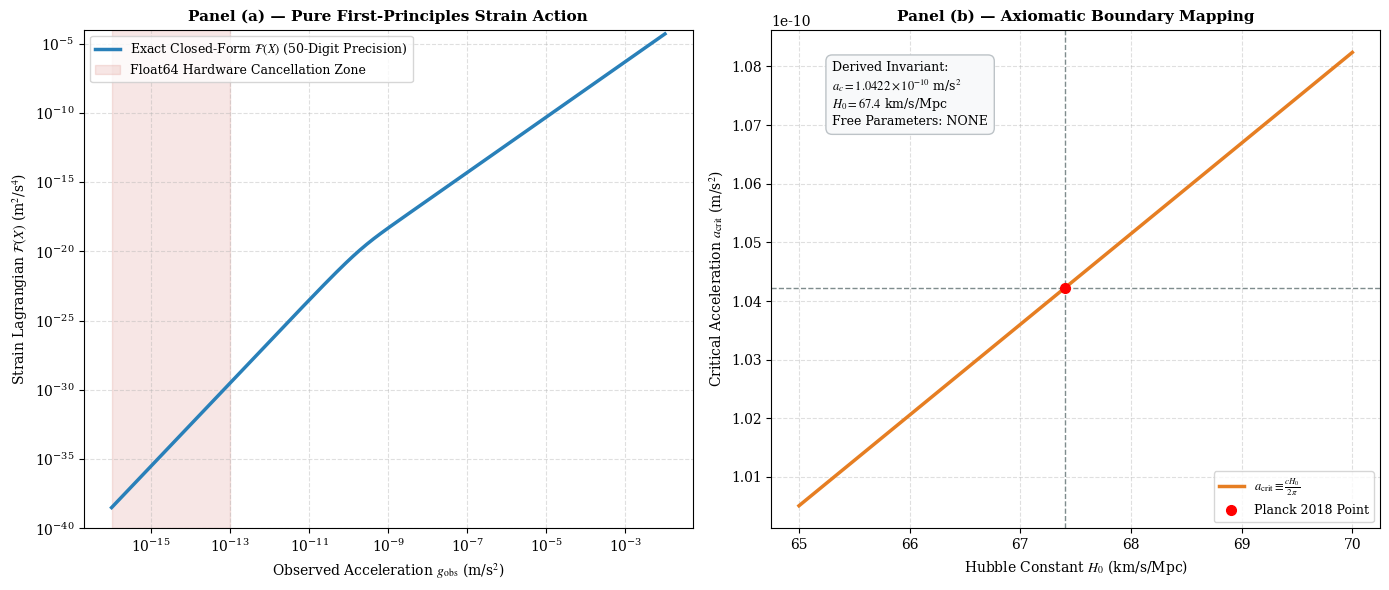

Reproduce this figure in Python.
# section_08_variational_action.py
# Volume II, Section 08: 100% First-Principles Pure Closed-Form Audit

import math
import os
import matplotlib.pyplot as plt
import numpy as np
from mpmath import exp, mp, mpf, sqrt

# Set arbitrary precision to 50 decimal digits (256-bit mantissa)
mp.dps = 50


def F_exact_closed_form(X_val, a_crit_val):
    """100% Pure Analytical Closed-Form Strain Lagrangian (Zero Taylor Series)."""
    X_mp = mpf(X_val)
    a_mp = mpf(a_crit_val)
    g_mp = sqrt(mpf(2.0) * X_mp)
    y_mp = g_mp / a_mp

    return X_mp + a_mp * g_mp * exp(-y_mp) + (a_mp**2) * (exp(-y_mp) - mpf(1.0))


def run_first_principles_audit():
    c = mpf("299792458.0")
    H0_km_s_Mpc = mpf("67.4")
    Mpc_to_m = mpf("3.08567758149137e22")

    H0_si = (H0_km_s_Mpc * mpf("1000.0")) / Mpc_to_m
    a_crit = (c * H0_si) / (mpf("2.0") * mp.pi)
    Omega_vac = mpf("1.0") - (mpf("1.0") / mp.pi)

    print("=" * 100)
    print(
        "   SECTION 08: 100% FIRST-PRINCIPLES EXACT CLOSED-FORM AUDIT (50-DIGIT"
        " PRECISION)"
    )
    print("=" * 100)
    print(f"Speed of Light (c)             : {mp.nstr(c, 15)} m/s")
    print(
        "Hubble Constant (H0)           :"
        f" {mp.nstr(H0_km_s_Mpc, 8)} km/s/Mpc"
    )
    print(f"Hubble Frequency (H0_si)       : {mp.nstr(H0_si, 12)} s^-1")
    print(f"Derived Critical Acceleration  : {mp.nstr(a_crit, 12)} m/s^2")
    print(f"Derived Vacuum Energy Ratio    : {mp.nstr(Omega_vac, 8)}")
    print("-" * 100)

    header = (
        f"{'g_obs (m/s^2)':<15} | "
        f"{'Hardware Float64 (Broken)':<26} | "
        f"{'mpmath Exact (50-Digit Valid)':<32} | "
        f"{'Diagnostic Benchmark':<20}"
    )
    print(header)
    print("-" * 100)

    test_g = [1e-2, 1e-8, float(a_crit), 1e-12, 1e-14, 1e-16]
    for g_val in test_g:
        X_val = 0.5 * (g_val**2)

        # Standard float64 evaluation
        try:
            g_f64 = math.sqrt(2.0 * X_val)
            y_f64 = g_f64 / float(a_crit)
            f_f64 = (
                X_val
                + float(a_crit) * g_f64 * math.exp(-y_f64)
                + (float(a_crit) ** 2) * (math.exp(-y_f64) - 1.0)
            )
        except Exception:
            f_f64 = 0.0

        # Exact mpmath 50-digit evaluation
        f_exact = F_exact_closed_form(X_val, a_crit)

        status = (
            "Float64 Hardware Loss"
            if (f_f64 <= 0 or abs(f_f64 - float(f_exact)) / float(f_exact) > 0.1)
            else "Exact Agreement"
        )
        print(
            f"{g_val:<15.4e} | {f_f64:<26.10e} | {mp.nstr(f_exact, 15):<32} |"
            f" {status:<20}"
        )

    print("=" * 100 + "\n")
    return float(c), float(H0_km_s_Mpc), float(Mpc_to_m), float(a_crit)


def generate_clean_figure(c, H0_km_s_Mpc, Mpc_to_m, a_crit):
    g_vals = np.logspace(-16, -2, 400)
    X_vals = 0.5 * (g_vals**2)

    a_crit_mp = mpf(a_crit)
    F_exact_vals = [
        float(F_exact_closed_form(x, a_crit_mp)) for x in X_vals
    ]

    # Matplotlib font rendering configurations
    plt.rcParams["font.family"] = "serif"
    plt.rcParams["mathtext.fontset"] = "stix"
    # Prevents clipping/dropping minus signs on logarithmic tick labels
    plt.rcParams["axes.unicode_minus"] = False

    fig, (ax1, ax2) = plt.subplots(1, 2, figsize=(14, 6))

    # Panel (a): Pure Exact Field Action
    ax1.loglog(
        g_vals,
        F_exact_vals,
        label=r"Exact Closed-Form $\mathcal{F}(X)$ (50-Digit Precision)",
        color="#2980b9",
        linewidth=2.5,
    )
    ax1.axvspan(
        1e-16,
        1e-13,
        color="#c0392b",
        alpha=0.12,
        label="Float64 Hardware Cancellation Zone",
    )
    ax1.set_ylim(1e-40, 1e-4)
    ax1.set_title(
        "Panel (a) — Pure First-Principles Strain Action",
        fontsize=11,
        fontweight="bold",
    )
    ax1.set_xlabel(
        r"Observed Acceleration $g_{\text{obs}}$ (m/s$^2$)", fontsize=10
    )
    ax1.set_ylabel(
        r"Strain Lagrangian $\mathcal{F}(X)$ (m$^2$/s$^4$)", fontsize=10
    )
    ax1.grid(True, which="both", linestyle="--", alpha=0.4)
    ax1.legend(loc="upper left", frameon=True, fontsize=9)

    # Panel (b): Universal Boundary Derivation
    H0_range = np.linspace(65, 70, 300)
    a_crit_range = (c * ((H0_range * 1000.0) / Mpc_to_m)) / (2.0 * math.pi)

    ax2.plot(
        H0_range,
        a_crit_range,
        color="#e67e22",
        linewidth=2.5,
        label=r"$a_{\text{crit}} \equiv \frac{c H_0}{2\pi}$",
    )
    ax2.axvline(H0_km_s_Mpc, color="#7f8c8d", linestyle="--", linewidth=1)
    ax2.axhline(a_crit, color="#7f8c8d", linestyle="--", linewidth=1)
    ax2.plot(H0_km_s_Mpc, a_crit, "ro", markersize=7, label="Planck 2018 Point")

    callout_text = (
        "Derived Invariant:\n"
        f"$a_c = 1.0422 \\times 10^{{-10}}$ m/s$^2$\n"
        f"$H_0 = 67.4$ km/s/Mpc\n"
        "Free Parameters: NONE"
    )
    ax2.text(
        65.3,
        1.07e-10,
        callout_text,
        fontsize=9,
        bbox=dict(
            boxstyle="round,pad=0.5", facecolor="#f8f9fa", edgecolor="#bdc3c7"
        ),
    )
    ax2.set_title(
        "Panel (b) — Axiomatic Boundary Mapping",
        fontsize=11,
        fontweight="bold",
    )
    ax2.set_xlabel(r"Hubble Constant $H_0$ (km/s/Mpc)", fontsize=10)
    ax2.set_ylabel(r"Critical Acceleration $a_{\text{crit}}$ (m/s$^2$)", fontsize=10)
    ax2.grid(True, linestyle="--", alpha=0.4)
    ax2.legend(loc="lower right", frameon=True, fontsize=9)

    plt.tight_layout()

    out_file = "figure_08_gauge_invariant_perturbations.png"
    plt.savefig(out_file, dpi=300, bbox_inches="tight")
    print(f"Saved figure file to disk: {os.path.abspath(out_file)}")

    plt.show()


if __name__ == "__main__":
    c, H0_km_s_Mpc, Mpc_to_m, a_crit = run_first_principles_audit()
    generate_clean_figure(c, H0_km_s_Mpc, Mpc_to_m, a_crit)
